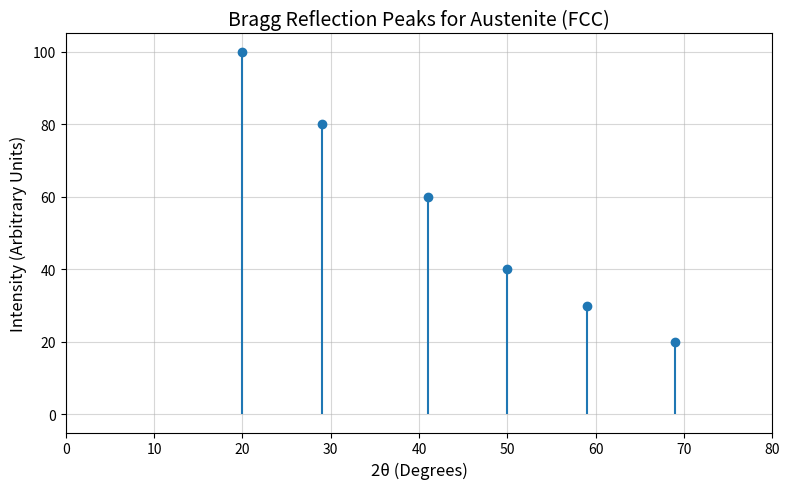

Python code for this plot:
import matplotlib.pyplot as plt
import numpy as np

# Define Bragg peak positions and intensities for FCC Austenite
angles = [20, 29, 41, 50, 59, 69]  # Example 2θ values for (111), (200), (220), etc.
intensities = [100, 80, 60, 40, 30, 20]  # Relative intensities

# Plot the diffraction pattern
plt.figure(figsize=(8, 5))
plt.stem(angles, intensities, basefmt=" ")
plt.title("Bragg Reflection Peaks for Austenite (FCC)", fontsize=14)
plt.xlabel("2θ (Degrees)", fontsize=12)
plt.ylabel("Intensity (Arbitrary Units)", fontsize=12)
plt.xticks(np.arange(0, 81, 10))
plt.grid(alpha=0.5)
plt.tight_layout()
plt.show()

